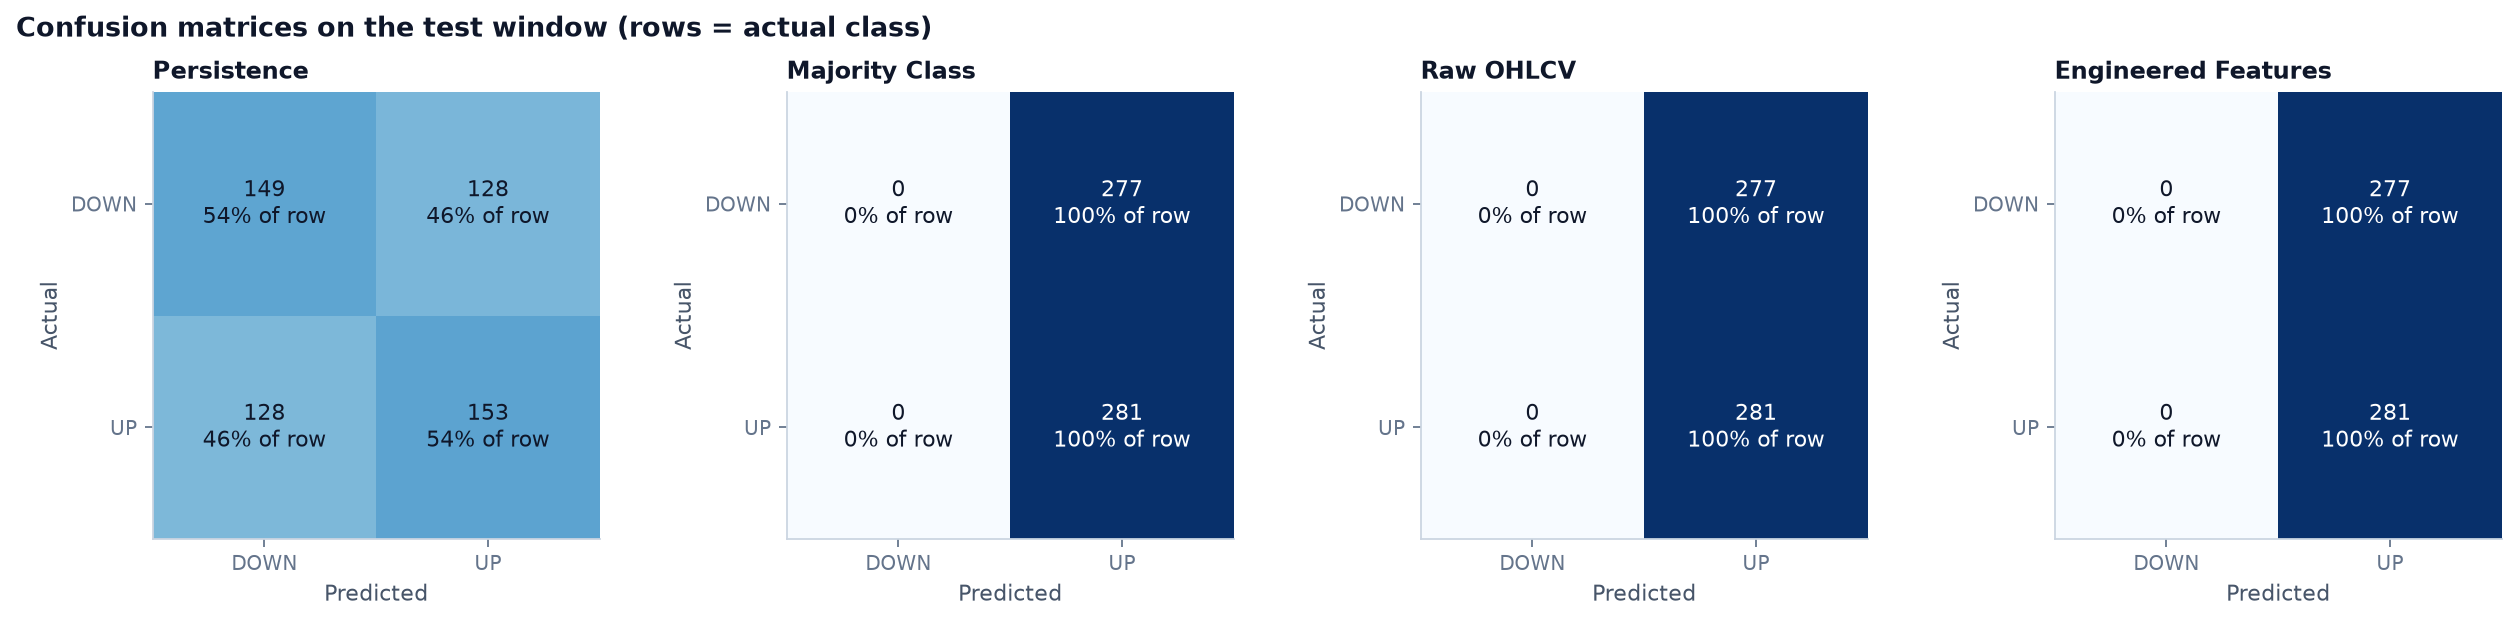

Values plotted in this chart, from the file beside it:
Approach, True DOWN (TN), False UP (FP), False DOWN (FN), True UP (TP)
Persistence, 149, 128, 128, 153
Majority Class, 0, 277, 0, 281
Raw OHLCV, 0, 277, 0, 281
Engineered Features, 0, 277, 0, 281
